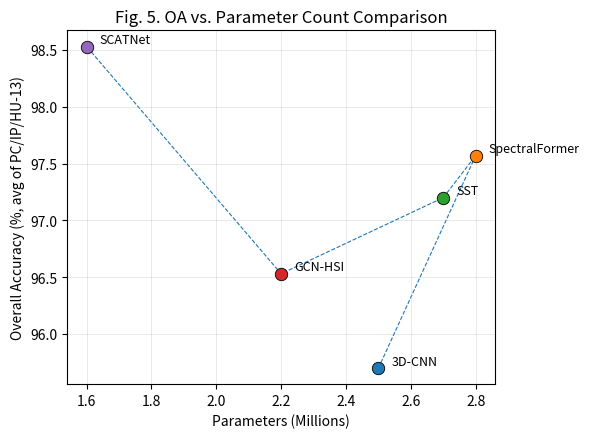

Here is the Python script that generated this plot: (Note: this script raises an exception after producing the figure.)
import matplotlib.pyplot as plt, numpy as np
def main():
    models=['3D-CNN','SpectralFormer','SST','GCN-HSI','SCATNet']; params=[2.5,2.8,2.7,2.2,1.6]
    oa_pc=[97.1,98.3,98.1,97.5,98.9]; oa_ip=[93.8,96.8,96.2,95.4,98.2]; oa_hu=[96.2,97.6,97.3,96.7,98.5]
    avg=list(np.round((np.array(oa_pc)+np.array(oa_ip)+np.array(oa_hu))/3,2))
    plt.figure(figsize=(6,4.5),dpi=150)
    for i,n in enumerate(models):
        plt.scatter(params[i],avg[i],s=80,edgecolor='black',linewidth=0.6,zorder=3); plt.text(params[i]+0.04,avg[i]+0.03,n,fontsize=9)
    plt.plot(params,avg,linestyle='--',linewidth=0.8,zorder=1); plt.xlabel('Parameters (Millions)'); plt.ylabel('Overall Accuracy (%, avg of PC/IP/HU-13)')
    plt.title('Fig. 5. OA vs. Parameter Count Comparison'); plt.grid(True,linewidth=0.4,alpha=0.5); plt.tight_layout(); plt.savefig('../outputs/Fig_5_OA_vs_Parameters.png',dpi=300,bbox_inches='tight')
if __name__ == '__main__': main()
